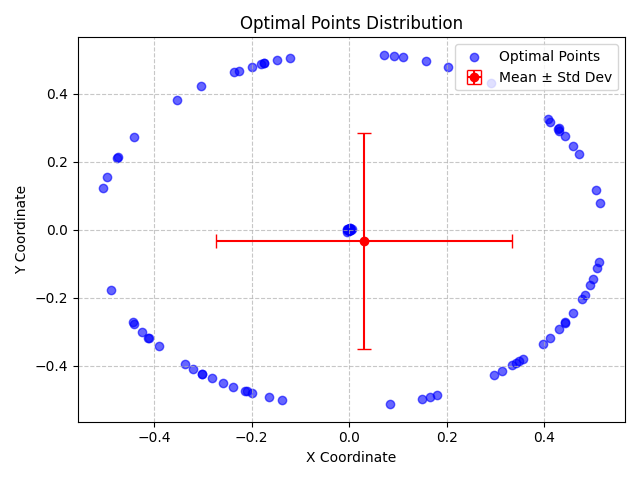

The data file committed next to this chart (first rows):
X, Y, X_Std, Y_Std
-0.1478, 0.4988, 0.303, 0.3178
-0.2135, -0.4743, 0.303, 0.3178
0.001345, 0.001265, 0.303, 0.3178
-0.1222, 0.5057, 0.303, 0.3178
-0.3026, -0.4232, 0.303, 0.3178
0.0001086, -0.0006439, 0.303, 0.3178
0.1663, -0.4931, 0.303, 0.3178
-0.002416, 0.001557, 0.303, 0.3178
-0.1809, 0.4876, 0.303, 0.3178
-0.2003, -0.4799, 0.303, 0.3178
-0.004317, -9.343297094432934e-05, 0.303, 0.3178
-0.1743, 0.49, 0.303, 0.3178
-0.4739, 0.2142, 0.303, 0.3178
-0.3911, -0.3424, 0.303, 0.3178
0.1103, 0.5083, 0.303, 0.3178
-0.4421, 0.2746, 0.303, 0.3178
0.001983, 0.004061, 0.303, 0.3178
-0.0006601, 0.00339, 0.303, 0.3178
0.4577, 0.2471, 0.303, 0.3178
0.442, -0.2748, 0.303, 0.3178
-0.001218, 0.00054, 0.303, 0.3178
-0.0001992, 0.0009534, 0.303, 0.3178
0.4066, 0.3248, 0.303, 0.3178
0.001296, 0.00604, 0.303, 0.3178
0.4304, 0.2912, 0.303, 0.3178
-0.3195, -0.4103, 0.303, 0.3178
-0.3374, -0.396, 0.303, 0.3178
0.002605, -0.001342, 0.303, 0.3178
0.2957, -0.4279, 0.303, 0.3178
-0.4893, -0.1778, 0.303, 0.3178
0.0003192, -0.001266, 0.303, 0.3178
0.4587, -0.2451, 0.303, 0.3178
-6.308568015089833e-06, 0.003577, 0.303, 0.3178
9.785328299205531e-06, 0.0003542, 0.303, 0.3178
-0.4254, -0.3006, 0.303, 0.3178
-0.001398, -0.0003388, 0.303, 0.3178
0.3409, -0.3931, 0.303, 0.3178
0.5112, -0.09515, 0.303, 0.3178
-0.000202, -8.671183932329463e-05, 0.303, 0.3178
0.2022, 0.4792, 0.303, 0.3178
-0.1373, -0.5018, 0.303, 0.3178
-0.4971, 0.1567, 0.303, 0.3178
-0.2004, 0.48, 0.303, 0.3178
-0.1651, -0.4932, 0.303, 0.3178
0.09249, 0.5119, 0.303, 0.3178
0.0007596, -0.0004874, 0.303, 0.3178
0.2897, 0.4318, 0.303, 0.3178
0.3473, -0.3875, 0.303, 0.3178
-0.2813, -0.4373, 0.303, 0.3178
-0.2266, 0.4683, 0.303, 0.3178
0.3326, -0.3973, 0.303, 0.3178
-0.002219, 0.001636, 0.303, 0.3178
0.07068, 0.5152, 0.303, 0.3178
-0.004895, 0.001122, 0.303, 0.3178
-0.1741, 0.4903, 0.303, 0.3178
-0.0004328, 0.0001602, 0.303, 0.3178
0.3554, -0.3798, 0.303, 0.3178
0.5143, 0.07816, 0.303, 0.3178
0.4943, -0.1621, 0.303, 0.3178
0.4303, 0.2986, 0.303, 0.3178
... 40 more rows
